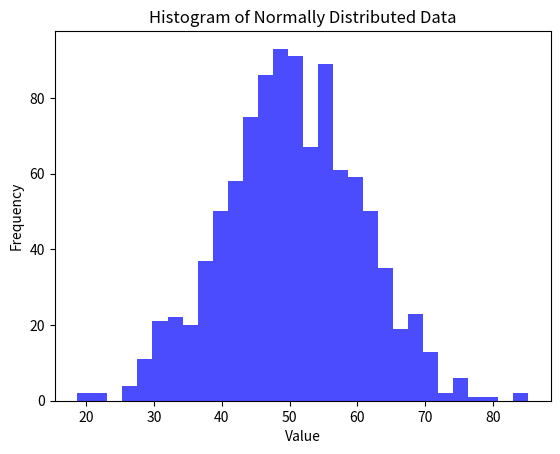

The script that saved this image:
import numpy as np
import matplotlib.pyplot as plt

data = np.random.normal(loc=50, scale=10, size=1000)

plt.hist(data, bins=30, color="blue", alpha=0.7)
plt.title("Histogram of Normally Distributed Data")
plt.xlabel("Value")
plt.ylabel("Frequency")
plt.savefig("histogram.png")
